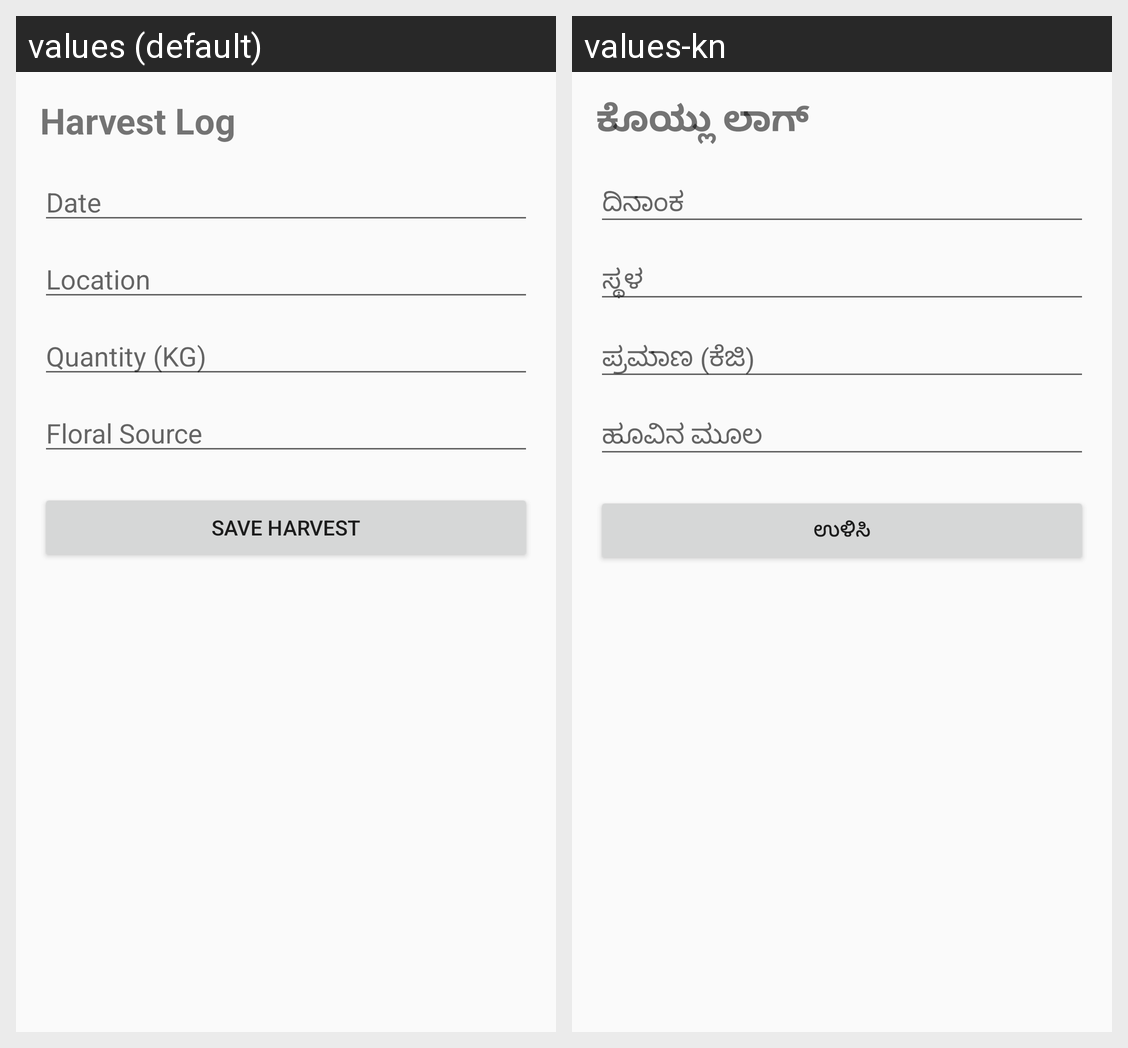

The same Android screen rendered under two of its app's locales, left to right. List the strings drawn on it with the default value and each locale's translation.
Android screen res/layout/activity_harvest.xml rendered under 2 locales, left to right: values (default), values-kn. Device: Nexus 5 (rendered at 1080×1920; each locale shown at half size, 540×960, under a caption strip naming it); theme Theme.JenuGumpu.
Strings drawn on this screen, with the default value and each locale's value (text and hints the layout hard-codes, and strings that could not be matched under every locale, appear in the picture but are not listed):

harvest_log
  values: Harvest Log
  values-kn: ಕೊಯ್ಲು ಲಾಗ್

date
  values: Date
  values-kn: ದಿನಾಂಕ

location
  values: Location
  values-kn: ಸ್ಥಳ

quantity
  values: Quantity (KG)
  values-kn: ಪ್ರಮಾಣ (ಕೆಜಿ)

floral_source
  values: Floral Source
  values-kn: ಹೂವಿನ ಮೂಲ

save
  values: Save Harvest
  values-kn: ಉಳಿಸಿ
